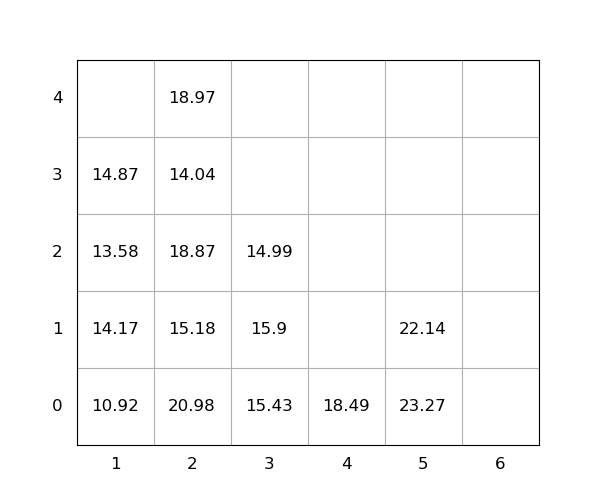

The data file committed next to this chart (first rows):
idx, loc_x, loc_y, loc_z, weight, seq, emerg, reloc, size(ft)
1, 2, 0, 0, 20.98, 1, 0, 1.0, 20
2, 2, 0, 1, 15.18, 2, 0, 1.0, 20
3, 2, 0, 2, 18.87, 3, 0, 1.0, 20
4, 2, 0, 3, 14.04, 4, 0, 1.0, 20
5, 2, 0, 4, 18.97, 5, 0, 1.0, 20
6, 5, 0, 0, 23.27, 6, 0, 1.0, 20
7, 3, 0, 0, 15.43, 7, 0, 1.0, 20
8, 3, 0, 1, 15.9, 8, 0, 1.0, 20
9, 5, 0, 1, 22.14, 9, 0, 1.0, 20
10, 3, 0, 2, 14.99, 10, 0, 1.0, 20
11, 1, 0, 0, 10.92, 11, 0, 0, 20
12, 1, 0, 1, 14.17, 12, 0, 1.0, 20
13, 1, 0, 2, 13.58, 13, 0, 1.0, 20
14, 4, 0, 0, 18.49, 14, 0, 0, 20
15, 1, 0, 3, 14.87, 15, 0, 1.0, 20
